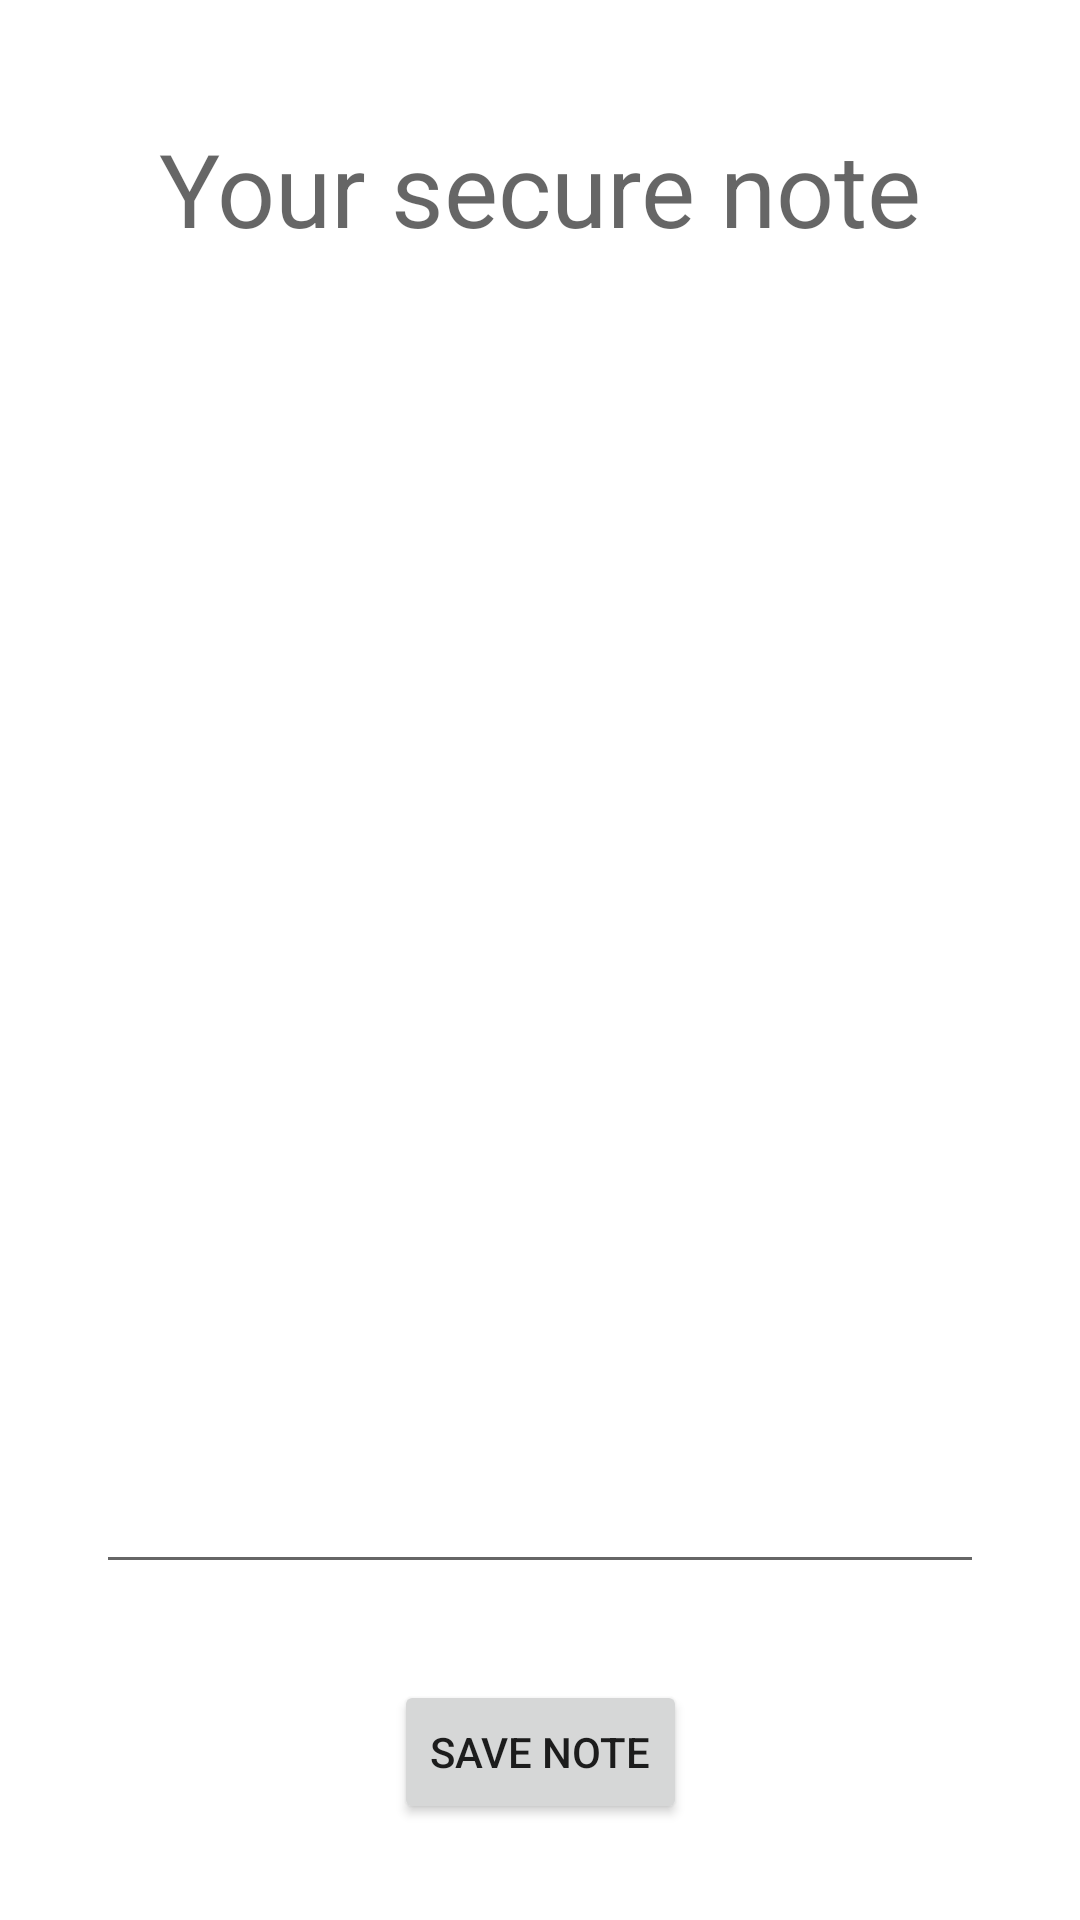

Write the Android layout XML for this screen, with the resource values it uses.
<!-- AndroidManifest.xml: application theme Theme.DBSM_SecureNote -->
<!-- res/layout/activity_note.xml -->
<?xml version="1.0" encoding="utf-8"?>
<androidx.constraintlayout.widget.ConstraintLayout xmlns:android="http://schemas.android.com/apk/res/android"
    xmlns:app="http://schemas.android.com/apk/res-auto"
    xmlns:tools="http://schemas.android.com/tools"
    android:layout_width="match_parent"
    android:layout_height="match_parent"
    tools:context=".NoteActivity">

    <TextView
        android:id="@+id/noteTitle"
        android:layout_width="wrap_content"
        android:layout_height="wrap_content"
        android:layout_marginTop="40dp"
        android:text="@string/note_header"
        android:textAppearance="@style/TextAppearance.AppCompat.Display1"
        app:layout_constraintEnd_toEndOf="parent"
        app:layout_constraintStart_toStartOf="parent"
        app:layout_constraintTop_toTopOf="parent" />

    <Button
        android:id="@+id/updateNoteBtn"
        android:layout_width="wrap_content"
        android:layout_height="wrap_content"
        android:layout_marginBottom="32dp"
        android:onClick="onSaveButton"
        android:text="@string/updateNoteBtn"
        app:layout_constraintBottom_toBottomOf="parent"
        app:layout_constraintEnd_toEndOf="parent"
        app:layout_constraintStart_toStartOf="parent" />

    <androidx.constraintlayout.widget.ConstraintLayout
        android:layout_width="0dp"
        android:layout_height="0dp"
        android:layout_marginStart="32dp"
        android:layout_marginTop="16dp"
        android:layout_marginEnd="32dp"
        android:layout_marginBottom="32dp"
        app:layout_constraintBottom_toTopOf="@+id/updateNoteBtn"
        app:layout_constraintEnd_toEndOf="parent"
        app:layout_constraintHorizontal_bias="0.0"
        app:layout_constraintStart_toStartOf="parent"
        app:layout_constraintTop_toBottomOf="@+id/noteTitle"
        app:layout_constraintVertical_bias="0.294">

        <EditText
            android:id="@+id/noteTextBox"
            android:layout_width="0dp"
            android:layout_height="0dp"
            android:ems="10"
            android:gravity="start|top"
            android:importantForAutofill="no"
            android:inputType="textMultiLine"
            app:layout_constraintBottom_toBottomOf="parent"
            app:layout_constraintEnd_toEndOf="parent"
            app:layout_constraintStart_toStartOf="parent"
            app:layout_constraintTop_toTopOf="parent" />
    </androidx.constraintlayout.widget.ConstraintLayout>

</androidx.constraintlayout.widget.ConstraintLayout>
<!-- resources referenced by this layout -->
<resources>
  <string name="note_header">Your secure note</string>
  <string name="updateNoteBtn">Save Note</string>
  <style name="Theme.DBSM_SecureNote" parent="Theme.MaterialComponents.DayNight.DarkActionBar">
          
          <item name="colorPrimary">@color/purple_500</item>
          <item name="colorPrimaryVariant">@color/purple_700</item>
          <item name="colorOnPrimary">@color/white</item>
          
          <item name="colorSecondary">@color/teal_200</item>
          <item name="colorSecondaryVariant">@color/teal_700</item>
          <item name="colorOnSecondary">@color/black</item>
          
          <item name="android:statusBarColor" tools:targetApi="l">?attr/colorPrimaryVariant</item>
          
      </style>
  <!-- not gathered from this repository: default colours our renderer supplied (Android Studio template values) -->
  <color name="purple_500">#FF6200EE</color>
  <color name="purple_700">#FF3700B3</color>
  <color name="teal_200">#FF03DAC5</color>
  <color name="teal_700">#FF018786</color>
  <color name="black">#FF000000</color>
  <color name="white">#FFFFFFFF</color>
</resources>
